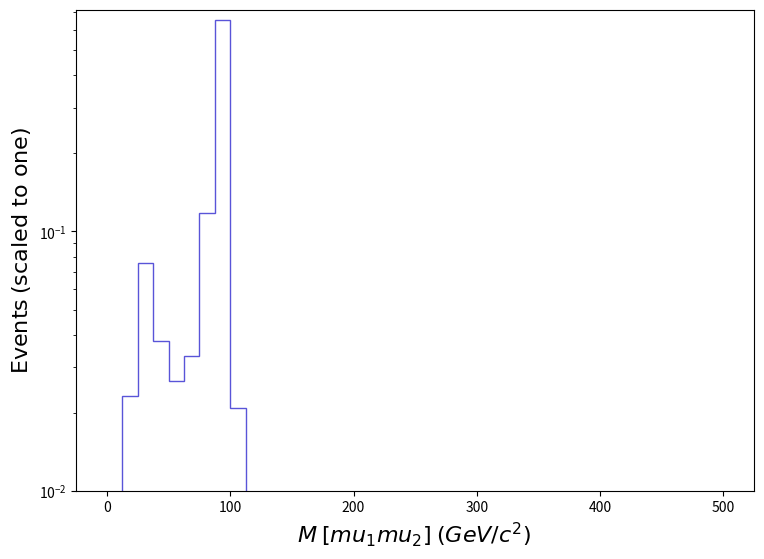

Here is the Python script that generated this plot: (Note: this script raises an exception after producing the figure.)
def selection_19():

    # Library import
    import numpy
    import matplotlib
    import matplotlib.pyplot   as plt
    import matplotlib.gridspec as gridspec

    # Library version
    matplotlib_version = matplotlib.__version__
    numpy_version      = numpy.__version__

    # Histo binning
    xBinning = numpy.linspace(0.0,500.0,41,endpoint=True)

    # Creating data sequence: middle of each bin
    xData = numpy.array([6.25,18.75,31.25,43.75,56.25,68.75,81.25,93.75,106.25,118.75,131.25,143.75,156.25,168.75,181.25,193.75,206.25,218.75,231.25,243.75,256.25,268.75,281.25,293.75,306.25,318.75,331.25,343.75,356.25,368.75,381.25,393.75,406.25,418.75,431.25,443.75,456.25,468.75,481.25,493.75])

    # Creating weights for histo: y20_M_0
    y20_M_0_weights = numpy.array([3.447230667001253e-05,0.02325077511891487,0.0754440331756999,0.03783301754184262,0.02647924525354238,0.03309645353914872,0.11760998957908547,0.6507883427549579,0.020841428767138057,0.005615740963898544,0.002766804977183369,0.0016951507918584212,0.001156858499140345,0.0008038394501590785,0.0006703541078338365,0.0004523773696339821,0.00027134238611638484,0.00021566917427442276,0.00020229081199852117,9.169468365648714e-05,0.00016581778701029755,3.755339117853996e-05,5.640125158492358e-05,0.0,7.408607225351836e-05,7.456708408306022e-05,3.79128975960886e-05,1.8967975997779855e-05,0.0,1.9187768506576947e-05,0.0,0.0,1.9319058070879257e-05,0.0,3.853695474820505e-05,0.0,0.0,0.0,0.0,0.0])

    # Creating a new Canvas
    fig   = plt.figure(figsize=(8.75,6.25),dpi=80)
    frame = gridspec.GridSpec(1,1)
    pad   = fig.add_subplot(frame[0])

    # Creating a new Stack
    pad.hist(x=xData, bins=xBinning, weights=y20_M_0_weights,\
             label="$tag\_1\_pythia8\_BasicReco$", histtype="step", rwidth=1.0,\
             color=None, edgecolor="#5954d8", linewidth=1, linestyle="solid",\
             bottom=None, cumulative=False, density=False, align="mid", orientation="vertical")


    # Axis
    plt.rc('text',usetex=False)
    plt.xlabel(r"$M$ $[ mu_{1} mu_{2} ]$ $(GeV/c^{2})$ ",\
               fontsize=16,color="black")
    plt.ylabel(r"$\mathrm{Events}$ $(\mathrm{scaled}\ \mathrm{to}\ \mathrm{one})$",\
               fontsize=16,color="black")

    # Boundary of y-axis
    ymax=(numpy.array([y20_M_0_weights.max()])).max()*1.1
    #ymin=0 # linear scale
    ymin=min([x for x in (numpy.array([y20_M_0_weights.min(),1.])) if x])/100. # log scale
    plt.gca().set_ylim(ymin,ymax)

    # Log/Linear scale for X-axis
    plt.gca().set_xscale("linear")
    #plt.gca().set_xscale("log",nonpositive="clip")

    # Log/Linear scale for Y-axis
    #plt.gca().set_yscale("linear")
    plt.gca().set_yscale("log",nonpositive="clip")

    # Saving the image
    plt.savefig('../../HTML/MadAnalysis5job_0/selection_19.png')

# Running!
if __name__ == '__main__':
    selection_19()
